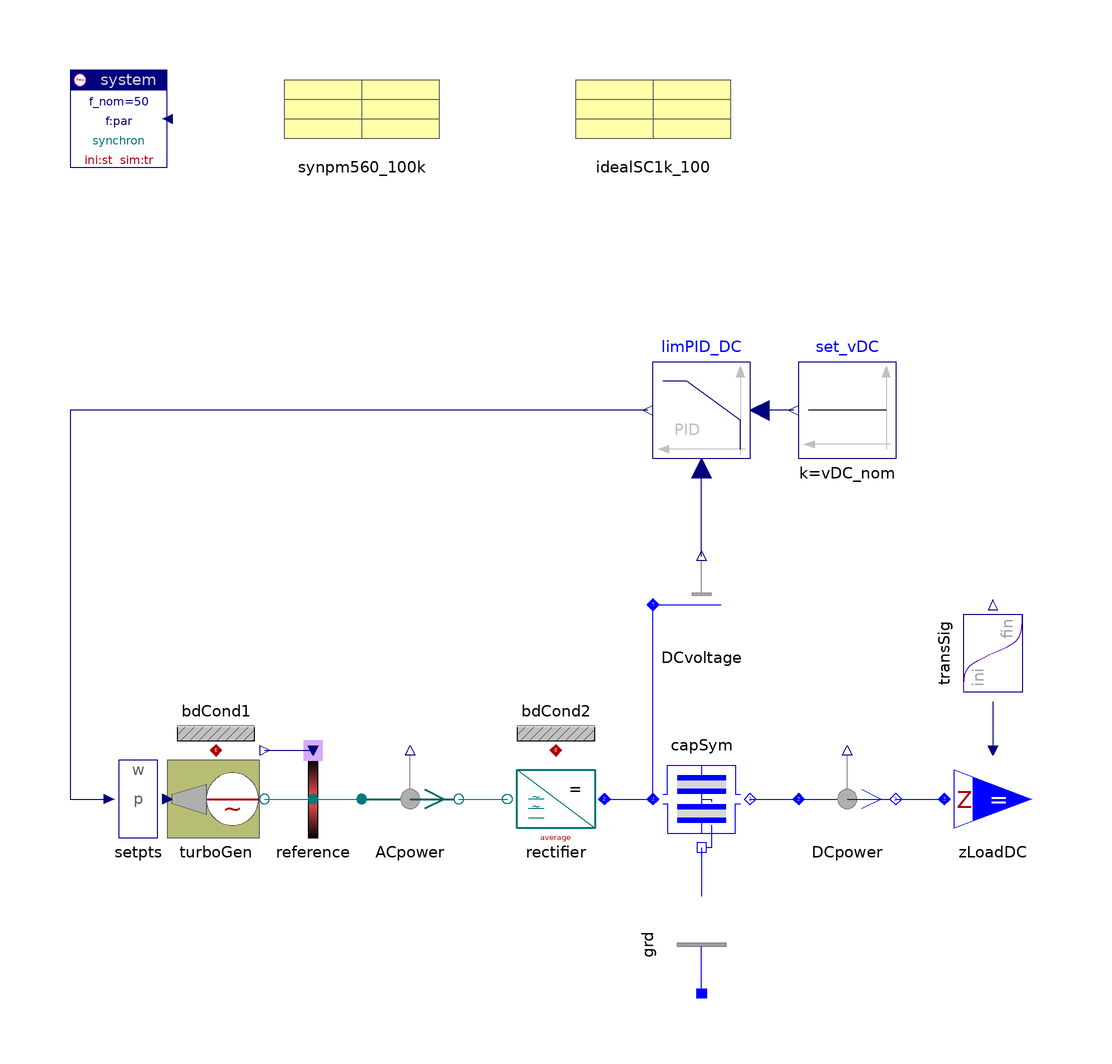

Above is the diagram view of the following Modelica model: its components placed by their Placement annotations and its connect equations drawn as lines.

model Islanding "AC synchronous generator in islanding configuration"

  inner Spot.System system
annotation (extent=[-100,80; -80,100]);
  parameter SI.Voltage vAC_nom=560 "AC nominal voltage";
  parameter SI.Voltage vDC_nom=750 "DC nominal voltage";
  Spot.Control.Setpoints.Set_w_p setpts   annotation (extent=[-100,-60; -80,-40]);
  Spot.GenerationACdqo.TurboPMgenerator turboGen(
                   redeclare Spot.Control.Governors.Governor1st governor
        "1st order",
                   redeclare Spot.ACdqo.Machines.Synchron_pm generator(
      par=synpm560_100k) "nth order")
    annotation (extent=[-80,-60; -60,-40]);
  Spot.ACdqo.Nodes.DefReference reference
      annotation (extent=[-60,-60; -40,-40]);
  Spot.ACdqo.Sensors.Psensor ACpower  annotation (extent=[-40,-60; -20,-40]);
  Spot.ACdqo.Inverters.RectifierAverage rectifier(par=idealSC1k_100)
                                          annotation (extent=[10,-60; -10,-40]);
  Spot.AC1_DC.Impedances.CapacitorSym capSym(
    G=1e-4,
    C=0.020,
      Vstart=vDC_nom)                   annotation (extent=[20,-60; 40,-40]);
  Spot.ACdqo.Nodes.GroundOne grd    annotation (extent=[40,-90; 20,-70],
        rotation=-90);
  Spot.AC1_DC.Sensors.VdiffSensor DCvoltage
                                    annotation (extent=[20,-20; 40,0]);
  Spot.AC1_DC.Sensors.Psensor DCpower  annotation (extent=[50,-60; 70,-40]);
  Spot.AC1_DC.Loads.ZloadDC zLoadDC(S_nom=100e3,
      scType=Spot.Base.Types.sig,
    V_nom=vDC_nom)
    annotation (extent=[80,-60; 100,-40]);
  Spot.Blocks.Signals.Transient transSig(
    t_duration=2.5,
    s_ini=1,
    s_fin=0.7,
      t_change=10)                       annotation (extent=[100,-30; 80,-10],
        rotation=-90);
  Modelica.Blocks.Continuous.LimPID limPID_DC(
    yMin=0,
    yMax=2,
    xi_start=1,
    Td=0.1,
    Ti=0.5,
    k=1/vDC_nom,
    initType=Modelica.Blocks.Types.Init.SteadyState)
         annotation (extent=[40,20; 20,40]);
  Modelica.Blocks.Sources.Constant set_vDC(k=vDC_nom)
      annotation (extent=[70,20; 50,40]);
  Spot.Common.Thermal.BdCondV bdCond1(m=2)
      annotation (extent=[-80,-40; -60,-20]);
  Spot.Common.Thermal.BdCondV bdCond2(m=1)
      annotation (extent=[-10,-40; 10,-20]);
  SpotExamples.Data.Machines.Synchron_pm560V_100kVA synpm560_100k
      annotation (extent=[-60,80; -20,100]);
  SpotExamples.Data.Semiconductors.IdealSC1kV_100A idealSC1k_100
    annotation (extent=[0,80; 40,100]);

equation
  connect(ACpower.term_n, rectifier.AC) annotation (points=[-20,-50; -10,-50],
        style(color=62, rgbcolor={0,120,120}));
  connect(capSym.term_n, DCpower.term_p)
      annotation (points=[40,-50; 50,-50], style(color=3, rgbcolor={0,0,255}));
  connect(DCpower.term_n, zLoadDC.term)
      annotation (points=[70,-50; 80,-50], style(color=3, rgbcolor={0,0,255}));
  connect(setpts.setpts, turboGen.setpts) annotation (points=[-80,-50; -80,-50],
        style(color=74, rgbcolor={0,0,127}));
  connect(set_vDC.y, limPID_DC.u_s)
      annotation (points=[49,30; 42,30], style(color=74, rgbcolor={0,0,127}));
  connect(limPID_DC.y, setpts.setpt_p) annotation (points=[19,30; -100,30; -100,
          -50; -92,-50], style(color=74, rgbcolor={0,0,127}));
  connect(capSym.term_p, DCvoltage.term)
      annotation (points=[20,-50; 20,-10], style(color=3, rgbcolor={0,0,255}));
  connect(rectifier.DC, capSym.term_p)
      annotation (points=[10,-50; 20,-50],style(color=3, rgbcolor={0,0,255}));
  connect(turboGen.heat, bdCond1.heat)   annotation (points=[-70,-40; -70,-40],
        style(color=42, rgbcolor={176,0,0}));
  connect(rectifier.heat, bdCond2.heat)   annotation (points=[0,-40; 0,-40],
        style(color=42, rgbcolor={176,0,0}));
  connect(transSig.y, zLoadDC.p_set)   annotation (points=[90,-30; 90,-40],
        style(color=74, rgbcolor={0,0,127}));
  connect(capSym.neutral, grd.term)
      annotation (points=[30,-60; 30,-70], style(color=3, rgbcolor={0,0,255}));
  connect(DCvoltage.v, limPID_DC.u_m)
      annotation (points=[30,0; 30,18], style(color=74, rgbcolor={0,0,127}));
  connect(turboGen.term, reference.term)   annotation (points=[-60,-50; -50,-50],
        style(color=62, rgbcolor={0,120,120}));
  connect(reference.term, ACpower.term_p)   annotation (points=[-50,-50; -40,
          -50], style(color=62, rgbcolor={0,120,120}));
  connect(turboGen.phiRotor, reference.theta)   annotation (points=[-60,-40;
          -50,-40], style(color=74, rgbcolor={0,0,127}));
  annotation (
Documentation(
        info="<html>
<p>Permanent magnet excited synchron generator, rotor defines reference system.<br>
The generator is directly coupled to a (passive) rectifier. If an average-version of the rectifier is tolerable, no transforms at all are necessary. The simulation (for linear generator models) is fast. This is of particular importance for high speed machines, because the high frequency drastically slows down
integration in inertial abc-system.</p>
<p><i>See for example:</i>
<pre>
  ACpower.p
  DCpower.p
  DCvoltage.v
</pre>
<p><a href=\"Spot.UsersGuide.Examples\">up users guide</a></p>
</html>"),
experiment(StopTime=30));
end Islanding;